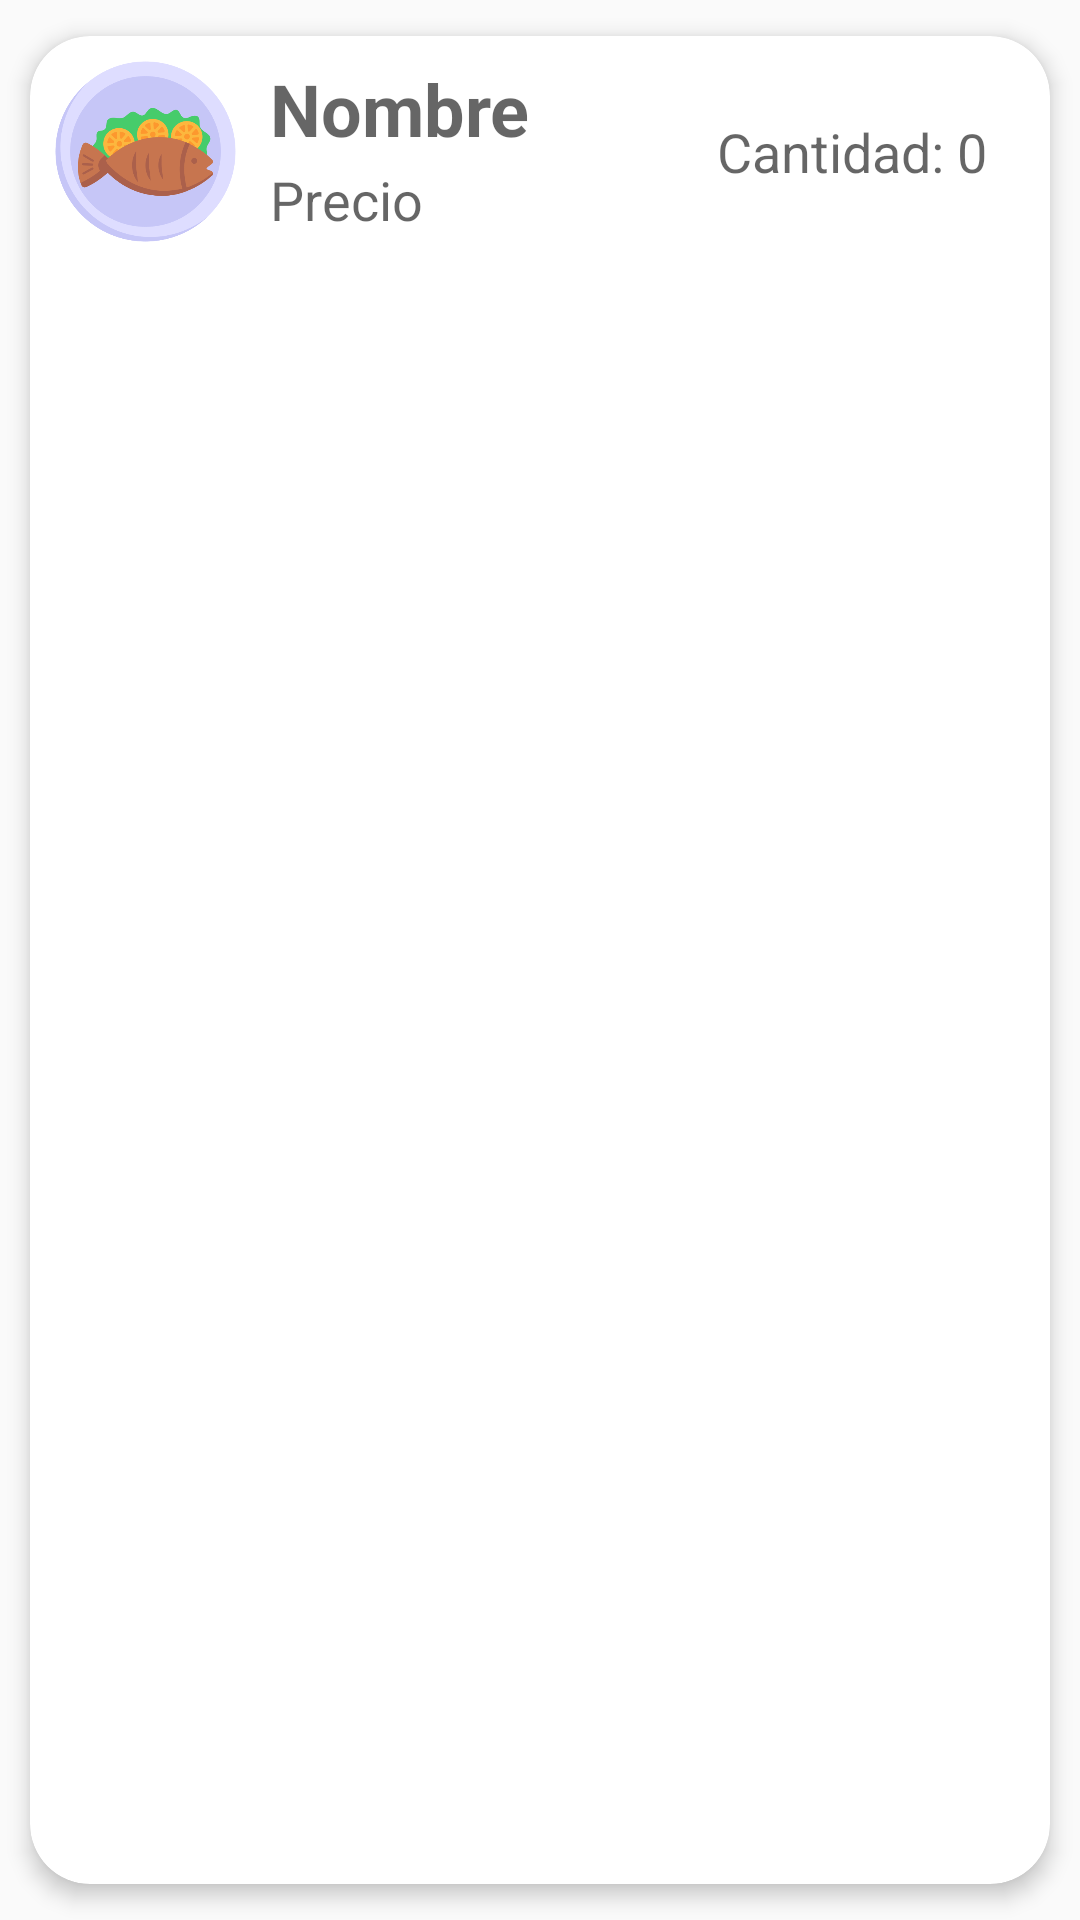

Here is an Android app screen rendered from its layout file. Give the layout XML and the strings, colors and styles it references.
<!-- AndroidManifest.xml: application theme Theme.RestauranteVentas -->
<!-- res/layout/productos_items_layout.xml -->
<?xml version="1.0" encoding="utf-8"?>
<androidx.cardview.widget.CardView xmlns:android="http://schemas.android.com/apk/res/android"
    xmlns:app="http://schemas.android.com/apk/res-auto"
    android:layout_width="match_parent"
    android:layout_height="wrap_content"
    app:cardCornerRadius="20dp"
    app:cardElevation="4dp"
    app:cardUseCompatPadding="true"
    android:backgroundTint="@color/white"
    >

    <LinearLayout
        android:layout_width="match_parent"
        android:layout_height="wrap_content"
        android:orientation="vertical"
        >
        <RelativeLayout
            android:layout_width="match_parent"
            android:layout_height="wrap_content"
            android:orientation="horizontal"
            android:padding="6dp"
            >

            <ImageView
                android:id="@+id/imgFoto"
                android:layout_width="65dp"
                android:layout_height="65dp"
                android:layout_marginRight="5dp"
                android:layout_centerVertical="true"
                app:srcCompat="@drawable/platos"
                android:layout_alignParentLeft="true"
                />

            <LinearLayout
                android:layout_width="wrap_content"
                android:layout_height="wrap_content"
                android:layout_alignParentTop="true"
                android:layout_marginTop="2dp"
                android:layout_marginStart="4dp"
                android:layout_toEndOf="@+id/imgFoto"
                android:orientation="vertical"
                android:layout_marginLeft="4dp"
                android:layout_toRightOf="@+id/imgFoto"
                >

                <TextView
                    android:id="@+id/txtNombre"
                    android:layout_width="match_parent"
                    android:layout_height="wrap_content"
                    android:layout_marginBottom="2dp"
                    android:hint="@string/hint_nombre"
                    android:textColor="@color/primary_color"
                    android:textSize="24sp"
                    android:textStyle="bold"
                    />


                <TextView
                    android:id="@+id/txtPrecio"
                    android:layout_width="match_parent"
                    android:layout_height="wrap_content"
                    android:hint="@string/hint_precio"
                    android:textColor="@color/price_color"
                    android:textSize="18sp"></TextView>


            </LinearLayout>
            <TextView
                android:id="@+id/txtCantidad"
                android:layout_width="wrap_content"
                android:layout_height="wrap_content"
                android:hint="@string/hint_cantidad"
                android:textColor="@color/price_color"
                android:textSize="18sp"
                android:layout_alignParentEnd="true"
                android:layout_centerVertical="true"
                android:layout_marginRight="15dp"
                ></TextView>


        </RelativeLayout>


    </LinearLayout>







</androidx.cardview.widget.CardView>
<!-- resources referenced by this layout -->
<resources>
  <color name="price_color">#494949</color>
  <color name="primary_color">#3CB8A9</color>
  <color name="white">#FFFFFFFF</color>
  <!-- drawable platos: png bitmap (drawable, 44065 bytes) -->
  <string name="hint_cantidad">Cantidad: 0</string>
  
      //Recursos consultar ventas
  <string name="hint_nombre">Nombre</string>
  <string name="hint_precio">Precio</string>
  <style name="Theme.RestauranteVentas" parent="Base.Theme.RestauranteVentas" />
  <style name="Base.Theme.RestauranteVentas" parent="Theme.AppCompat.DayNight.NoActionBar">
          
          <item name="colorPrimary">@color/primary_color</item>
          <item name="android:textColor">@color/black</item>
          <item name="android:statusBarColor">@color/primary_color</item>
      </style>
  <color name="black">#FF000000</color>
</resources>
